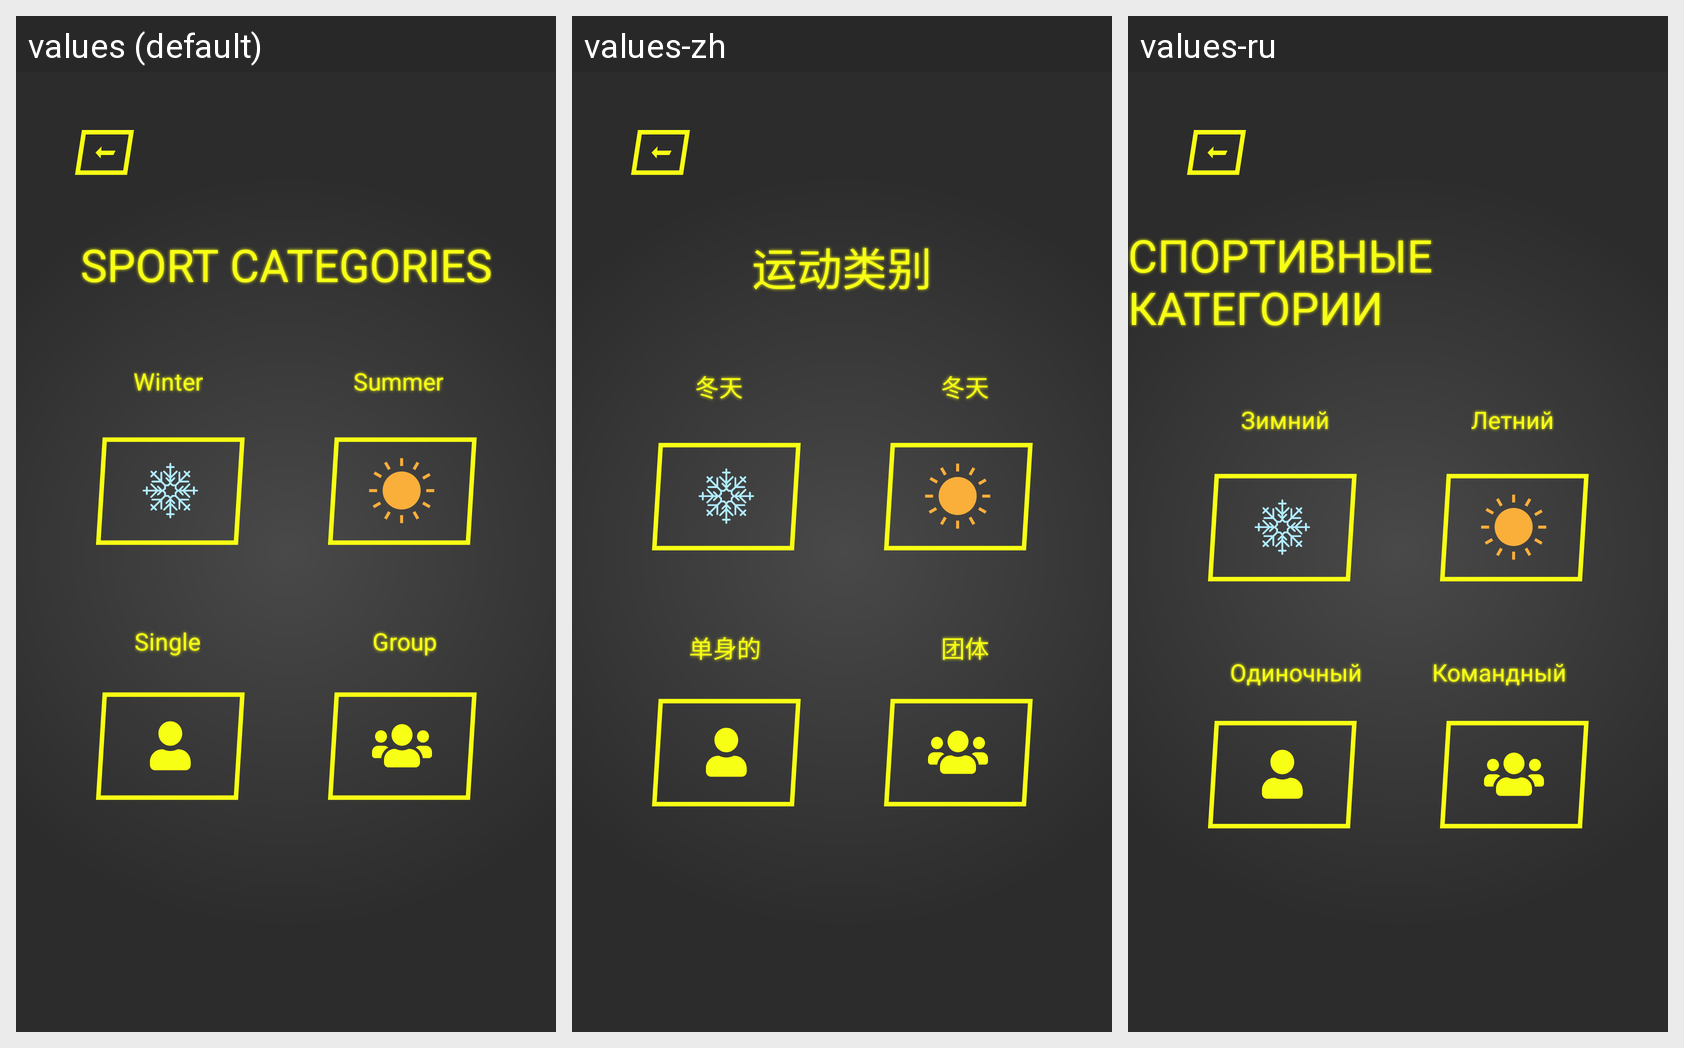

The Android screen above is rendered under several locales of the same app. Produce the string resources it draws, with the default and per-locale values.
Android screen res/layout/fragment_categories.xml rendered under 3 locales, left to right: values (default), values-zh, values-ru. Device: Nexus 5 (rendered at 1080×1920; each locale shown at half size, 540×960, under a caption strip naming it); theme Theme.GuessSports.
Strings drawn on this screen, with the default value and each locale's value (text and hints the layout hard-codes, and strings that could not be matched under every locale, appear in the picture but are not listed):

categories
  values: SPORT CATEGORIES
  values-zh: 运动类别
  values-ru: СПОРТИВНЫЕ КАТЕГОРИИ

winter
  values: Winter
  values-zh: 冬天
  values-ru: Зимний

summer
  values: Summer
  values-zh: 冬天
  values-ru: Летний

single
  values: Single
  values-zh: 单身的
  values-ru: Одиночный

group
  values: Group
  values-zh: 团体
  values-ru: Командный
